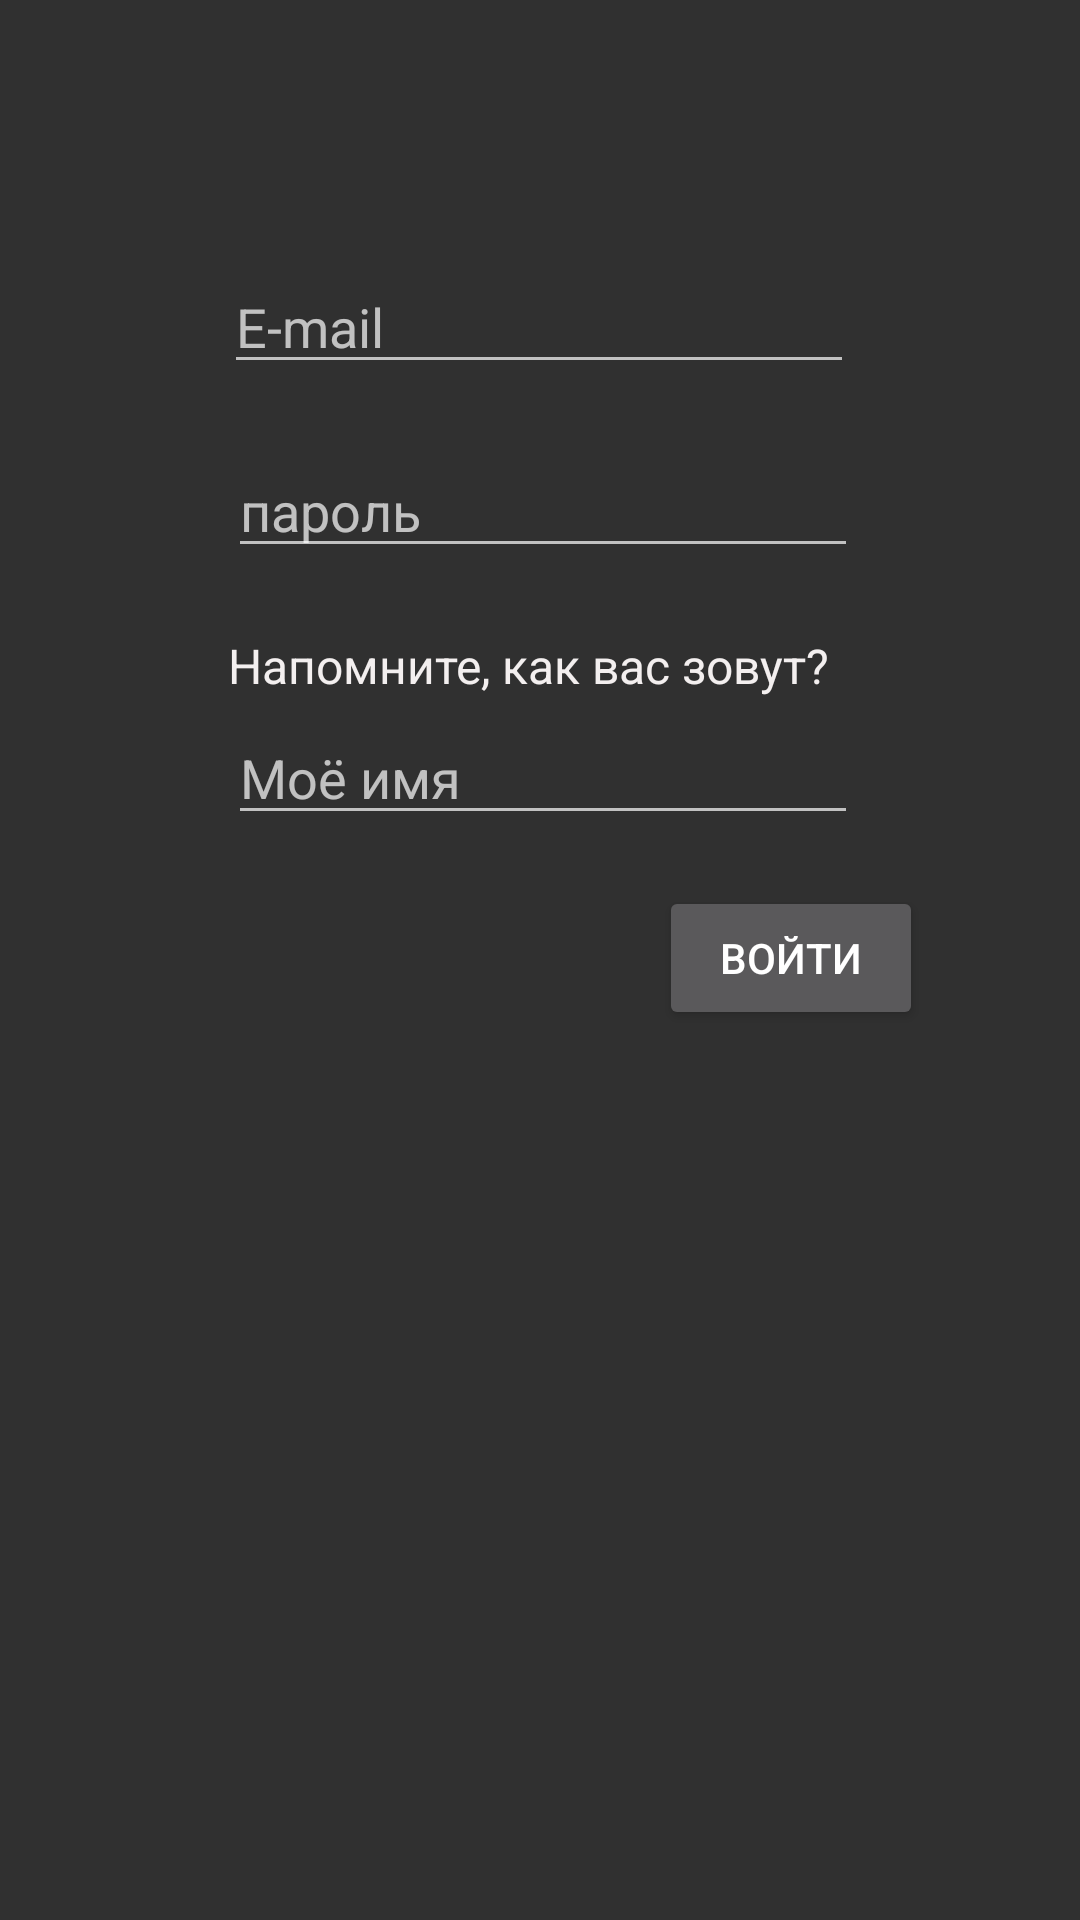

Android layout source for this screen:
<!-- AndroidManifest.xml: application theme Theme.AppCompat -->
<!-- res/layout/returning.xml -->
<?xml version="1.0" encoding="utf-8"?>

<androidx.constraintlayout.widget.ConstraintLayout xmlns:android="http://schemas.android.com/apk/res/android"
    xmlns:app="http://schemas.android.com/apk/res-auto"
    xmlns:tools="http://schemas.android.com/tools"
    android:layout_width="match_parent"
    android:layout_height="match_parent">

    <EditText
        android:id="@+id/mailtext"
        android:layout_width="wrap_content"
        android:layout_height="wrap_content"
        android:ems="10"
        android:hint="E-mail"
        android:inputType="textEmailAddress"
        app:layout_constraintBottom_toBottomOf="parent"
        app:layout_constraintEnd_toEndOf="parent"
        app:layout_constraintHorizontal_bias="0.497"
        app:layout_constraintStart_toStartOf="parent"
        app:layout_constraintTop_toTopOf="parent"
        app:layout_constraintVertical_bias="0.145" />

    <EditText
        android:id="@+id/pastext"
        android:layout_width="wrap_content"
        android:layout_height="wrap_content"
        android:ems="10"
        android:hint="пароль"
        android:inputType="textPassword"
        app:layout_constraintBottom_toBottomOf="parent"
        app:layout_constraintEnd_toEndOf="parent"
        app:layout_constraintHorizontal_bias="0.507"
        app:layout_constraintStart_toStartOf="parent"
        app:layout_constraintTop_toTopOf="parent"
        app:layout_constraintVertical_bias="0.247" />

    <Button
        android:id="@+id/exitbutton"
        android:layout_width="wrap_content"
        android:layout_height="wrap_content"
        android:text="Войти"
        app:layout_constraintBottom_toBottomOf="parent"
        app:layout_constraintEnd_toEndOf="parent"
        app:layout_constraintHorizontal_bias="0.808"
        app:layout_constraintStart_toStartOf="parent"
        app:layout_constraintTop_toTopOf="parent"
        app:layout_constraintVertical_bias="0.499" />

    <TextView
        android:id="@+id/textView3"
        android:layout_width="210dp"
        android:layout_height="26dp"
        android:text="Напомните, как вас зовут?"
        android:textColor="#F3EFEF"
        android:textSize="16sp"
        app:layout_constraintBottom_toTopOf="@+id/editname"
        app:layout_constraintStart_toStartOf="@+id/editname" />

    <EditText
        android:id="@+id/editname"
        android:layout_width="wrap_content"
        android:layout_height="wrap_content"
        android:ems="10"
        android:hint="Моё имя"
        android:inputType="textPersonName"
        app:layout_constraintBottom_toBottomOf="parent"
        app:layout_constraintEnd_toEndOf="parent"
        app:layout_constraintHorizontal_bias="0.507"
        app:layout_constraintStart_toStartOf="parent"
        app:layout_constraintTop_toTopOf="parent"
        app:layout_constraintVertical_bias="0.396" />
</androidx.constraintlayout.widget.ConstraintLayout>
<!-- resources referenced by this layout -->
<resources>

</resources>
